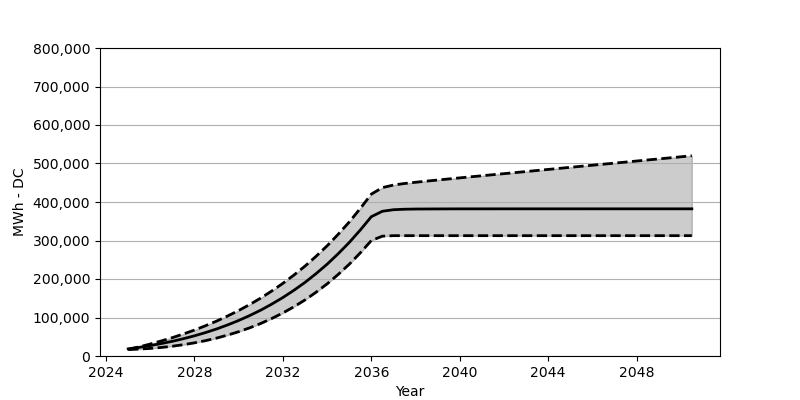

Source data for this figure (header and first rows):
Date, Low, Base, High
2025-01, 16690, 18566, 17164
2025-07, 17999, 22473, 23793
2026-01, 19731, 27071, 31102
2026-07, 22205, 32266, 39081
2027-01, 25401, 38215, 47709
2027-07, 29370, 44864, 57152
2028-01, 34194, 52410, 67368
2028-07, 39874, 60842, 78604
2029-01, 46534, 70203, 90676
2029-07, 54307, 80707, 103871
2030-01, 63141, 92274, 118180
2030-07, 73161, 105057, 133694
2031-01, 84583, 119190, 150560
2031-07, 97428, 134756, 168889
2032-01, 111799, 151889, 188723
2032-07, 127860, 170662, 210227
2033-01, 145725, 191238, 233586
2033-07, 165528, 213804, 258853
2034-01, 187465, 238462, 286254
2034-07, 211680, 265420, 315912
2035-01, 238380, 294841, 348055
2035-07, 267677, 326901, 382837
2036-01, 299913, 361838, 420505
2036-07, 311211, 375920, 437298
2037-01, 312552, 379971, 444112
2037-07, 312552, 381198, 448050
2038-01, 312552, 381734, 451256
2038-07, 312552, 381868, 454256
2039-01, 312552, 382012, 457050
2039-07, 312552, 382094, 459884
2040-01, 312552, 382187, 462657
2040-07, 312552, 382198, 465451
2041-01, 312552, 382198, 468183
2041-07, 312552, 382208, 470915
2042-01, 312552, 382218, 473636
2042-07, 312552, 382218, 476348
2043-01, 312552, 382228, 479110
2043-07, 312552, 382228, 481852
2044-01, 312552, 382228, 484605
2044-07, 312552, 382239, 487337
2045-01, 312552, 382239, 490110
2045-07, 312552, 382239, 492811
2046-01, 312552, 382249, 495532
2046-07, 312552, 382249, 498254
2047-01, 312552, 382249, 500975
2047-07, 312552, 382249, 503676
2048-01, 312552, 382249, 506428
2048-07, 312552, 382249, 509181
2049-01, 312552, 382249, 511913
2049-07, 312552, 382249, 514645
2050-01, 312552, 382249, 517387
2050-07, 312552, 382249, 520139
